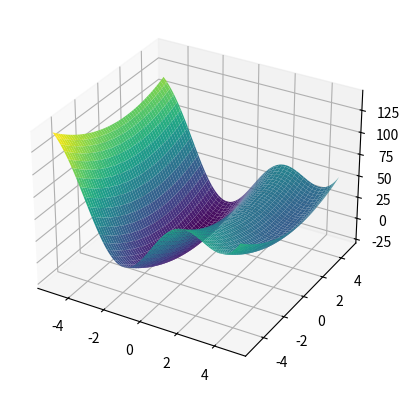

Reproduce this figure in Python.
# [redacted]

#Chapter 10: Non Linear regression (General mutiple variable - Root)
#Assuming when only 2 parameters are given -> 3 vertices
#Simplex method to find minima of fxn/ minimum point of the fxn 
#Initial guess = [ variables(x/y) ] -> to find  x and y that gives the minimum z

#Variables (x, y) != Parameters (beta/ sigma/ mu)

import numpy as np
import matplotlib.pyplot as plt
from mpl_toolkits import mplot3d #just for 3D plots

###############
# Input data  #
###############
#Please go thru every single input parameter
#points = vertices

#Function given in qns
#pts: [beta 1 (xaxis),  beta 2 (yaxis)] 
#eg. 3*pt[0]*pt[0] - 3*pt[1] + pt[1]*pt[1] + 30*np.sin(pt[0])
def fn(pt):
     return 3*pt[0]*pt[0] - 3*pt[1] + pt[1]*pt[1] + 30*np.sin(pt[0])
 
init_guess = [1,1] #If not all vertices are given, code will compute 2 additional vertices 5% away from initial guess

#If all vertices given, change -> allVertices = True
#3 points including init_guess = vertice 1
allVertices = False
point_1 = [] #Given coordinates of [beta1, beta2] for vertice 2
point_2 = [] #Given coordinates of [beta1, beta2] for vertice 3

#Termination criteria
max_iterations = 5  #Number of iterations stated
tolerance = 1e-8

###############
# DONT CHANGE #
###############
#Scaling to print graph
scale = 5

#Compute midpoint, (A+G)/2
def midpoint(avg, gd):
    midpt = []
    midpt.extend( ((avg[0] + gd[0])/2, (avg[1] + gd[1])/2) )
    return midpt
    
#Compute reflection, 2M-W
def reflection(midpt, worst):
    ref = []
    ref.extend( ((2*midpt[0] - worst[0]), (2*midpt[1] - worst[1])) )
    return ref

#Compute extention, 2R-M
def extend(ref, midpt):
    ext = []
    ext.extend( ((2*ref[0] - midpt[0]), (2*ref[1] - midpt[1])) )
    return ext

#Compute contract out, (R+M)/2
def contract_out(ref,midpt):
    c_out = []
    c_out.extend( ((midpt[0] + ref[0])/2, (midpt[1] + ref[1])/2) )
    return c_out

#Compute contact in, (M+W)/2
def contract_in(midpt, worst):
    c_in = []
    c_in.extend( ((midpt[0] + worst[0])/2, (midpt[1] + worst[1])/2) )
    return c_in

#Compute point_1 and point_2 if vertices are not given, 5% away from initial guess
if allVertices == False:
    point_1 = [init_guess[0]*(1.05),init_guess[1]]
    point_2 = [init_guess[0],init_guess[1]*(1.05)]
   
points = [init_guess , point_1, point_2]

#Compute SSE for all points 
fn_values = [fn(points[0]),fn(points[1]),fn(points[2])]
print('Before iteration and sorting:')
print('Initial (Vertice1), Vertice2, Vertice3 (unsorted):', points)
print('Initial (Vertice1), Vertice2, Vertice3  fn_values (unsorted):', fn_values)

#Sort vertices into good, average, worst (Ascending order - smallest to biggest)
fn_values, points = (list(t) for t in zip(*sorted(zip(fn_values, points))))

#Printing of each iteration
print('------------------------------------------------------------------')
print('Good, Average, worst vertices:', points)
print('Good, Average, worst fn_values:', fn_values, '\n')
print('##################################################################') 

for i in range (1,max_iterations+1):    
    #Assigning good, average, worst vertices coordinates to variables
    gd = points[0]
    avg = points[1]
    worst = points[2]
    
    #Assigning good, average, worst SSE to variables
    fn_gd = fn_values[0]
    fn_avg = fn_values[1]
    fn_worst= fn_values[2]
    
    #Compute new simplex
    print('Iteration, New simplex:', i) 
    
    #Compute midpt
    midpt = midpoint(avg,gd) 
    
    #Compute reflection and its SSE
    ref = reflection(midpt, worst)
    fn_r = fn(ref)
    print('Reflect (coordinates):', ref)
    print('Reflect (fn_value):', fn_r)
    print('------------------------------------------------------------------')
    
    #Flowchart to obtain new simplex (ie, points) according to SSE(r)
    if fn_r < fn_avg:
        if fn_r<fn_gd:
            ext = extend(ref,midpt)
            fn_ext = fn(ext)
            
            if fn_ext < fn_r:
                points[2] = ext #Extend operation
                print('Extend (fn_value):', fn(points[2]))
                print('As fn(T) < fn(R) < fn(G) < fn(A),')
                print('Extend operation successful (coordinates):', points[2])
                
            else:
                points[2] = ref #Relect operation
                print('As fn(R) < fn(T) and fn(G) < fn(A),')
                print("UNSUCCESSFUL Extend operation, Reflection point taken.")
        else:
            points[2] = ref #Reflect operation
            print('As fn(G) < fn(R) < fn(A),')
            print('Reflection point taken')

    else:
        c_out = contract_out(ref, midpt)
        fn_c_out = fn(c_out)
        if fn_c_out < fn_avg:
            points[2] = c_out #Contract out operation
            print('Contract out (fn_value):', fn(points[2]))
            print('As fn(Cout) < fn(A) < fn(R),')
            print('Contract out (coordinates):', points[2])
            
        else:
            points[2] = contract_in(midpt, worst) #Contract in operation
            print('Contract in (fn_value):', fn(points[2]))
            print('As fn(A) < fn(Cout) and fn(R),')
            print('Contract in (coordinates):', points[2])
            
    #Compute SSE for all points 
    fn_values = [fn(points[0]),fn(points[1]),fn(points[2])]
    
    #Sort vertices into good, average, worst (Ascending order - smallest to biggest)
    fn_values, points = (list(t) for t in zip(*sorted(zip(fn_values, points))))
    
    #Printing of each iteration
    print('------------------------------------------------------------------')
    print('Good, Average, worst vertices:', points)
    print('Good, Average, worst fn_values:', fn_values, '\n')
    print('##################################################################')        
    
    if np.abs(gd[0]-avg[0])<tolerance and np.abs(gd[1]-avg[1])<tolerance:
        break #Bracket is small enough, exit the loop

#Coordinates in 'Good' vertice (NOT SSE)
print('Final x (coordinate):', points[0][0])
print('Final y (coordinate):', points[0][1])

#Plotting the surface in 3D
x = np.arange(-init_guess[0]*scale,init_guess[0]*scale,0.1);                   
y = np.arange(-init_guess[1]*scale,init_guess[1]*scale,0.1);                   

X, Y = np.meshgrid(x,y);
Z = fn([X, Y]);                   

ax = plt.axes(projection='3d');
ax.plot_surface(X,Y,Z,rstride=2,cstride=2,cmap='viridis',edgecolor='none');

#-End-